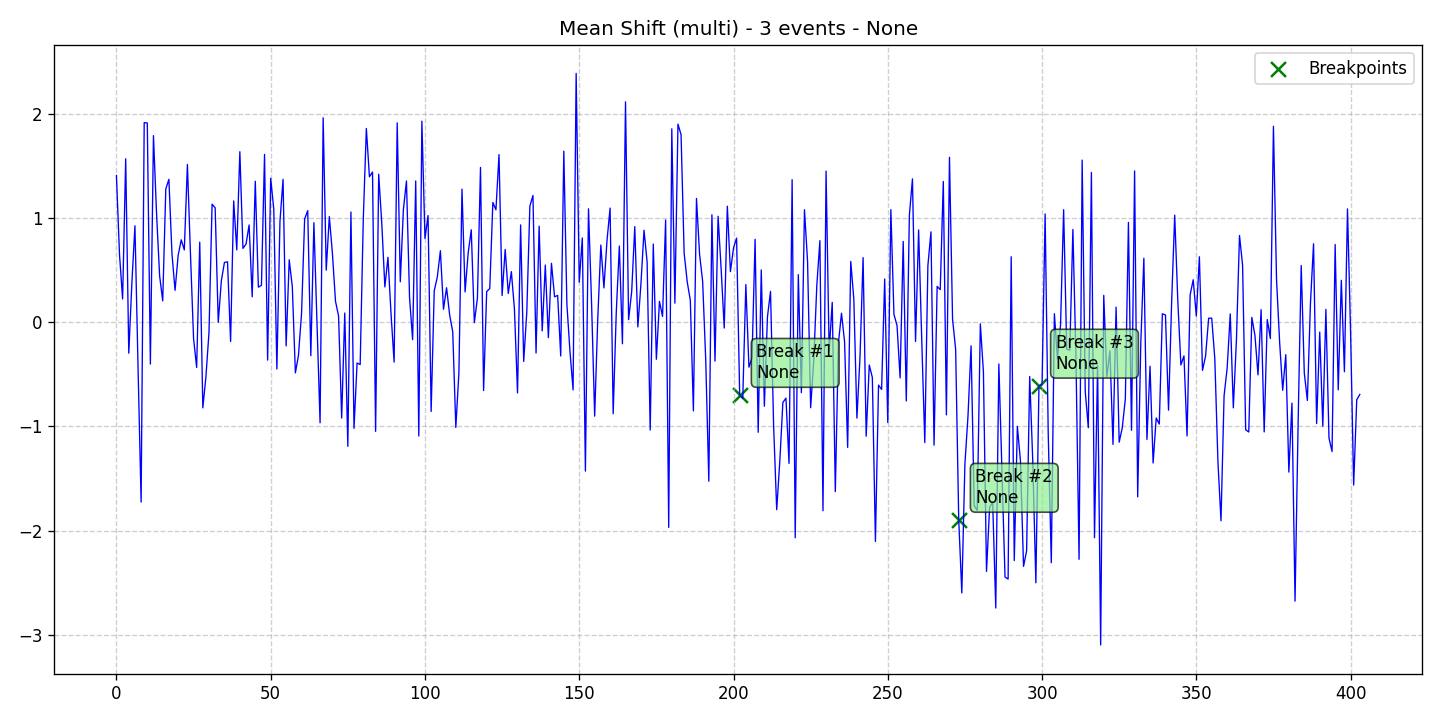

The data file committed next to this chart (first rows):
data, stationary, det_lin_up, det_lin_down, det_quad, det_cubic, det_exp, det_damped, stoc_trend, volatility, single_seas, multiple_seas, point_anom_single, point_anom_multi, collect_anom, context_anom, mean_shift, var_shift, trend_shift, date, is_break, is_anomaly, is_multi, location_beginning
1.41, 0, 0, 0, 0, 0, 0, 0, 0, 0, 0, 0, 0, 0, 0, 0, 1, 0, 0, 2020-01-01, 0, 0, 1, 0
0.6494, 0, 0, 0, 0, 0, 0, 0, 0, 0, 0, 0, 0, 0, 0, 0, 1, 0, 0, 2020-01-02, 0, 0, 1, 0
0.2248, 0, 0, 0, 0, 0, 0, 0, 0, 0, 0, 0, 0, 0, 0, 0, 1, 0, 0, 2020-01-03, 0, 0, 1, 0
1.572, 0, 0, 0, 0, 0, 0, 0, 0, 0, 0, 0, 0, 0, 0, 0, 1, 0, 0, 2020-01-04, 0, 0, 1, 0
-0.2965, 0, 0, 0, 0, 0, 0, 0, 0, 0, 0, 0, 0, 0, 0, 0, 1, 0, 0, 2020-01-05, 0, 0, 1, 0
0.376, 0, 0, 0, 0, 0, 0, 0, 0, 0, 0, 0, 0, 0, 0, 0, 1, 0, 0, 2020-01-06, 0, 0, 1, 0
0.928, 0, 0, 0, 0, 0, 0, 0, 0, 0, 0, 0, 0, 0, 0, 0, 1, 0, 0, 2020-01-07, 0, 0, 1, 0
-0.4289, 0, 0, 0, 0, 0, 0, 0, 0, 0, 0, 0, 0, 0, 0, 0, 1, 0, 0, 2020-01-08, 0, 0, 1, 0
-1.727, 0, 0, 0, 0, 0, 0, 0, 0, 0, 0, 0, 0, 0, 0, 0, 1, 0, 0, 2020-01-09, 0, 0, 1, 0
1.919, 0, 0, 0, 0, 0, 0, 0, 0, 0, 0, 0, 0, 0, 0, 0, 1, 0, 0, 2020-01-10, 0, 0, 1, 0
1.915, 0, 0, 0, 0, 0, 0, 0, 0, 0, 0, 0, 0, 0, 0, 0, 1, 0, 0, 2020-01-11, 0, 0, 1, 0
-0.4008, 0, 0, 0, 0, 0, 0, 0, 0, 0, 0, 0, 0, 0, 0, 0, 1, 0, 0, 2020-01-12, 0, 0, 1, 0
1.794, 0, 0, 0, 0, 0, 0, 0, 0, 0, 0, 0, 0, 0, 0, 0, 1, 0, 0, 2020-01-13, 0, 0, 1, 0
1.046, 0, 0, 0, 0, 0, 0, 0, 0, 0, 0, 0, 0, 0, 0, 0, 1, 0, 0, 2020-01-14, 0, 0, 1, 0
0.4456, 0, 0, 0, 0, 0, 0, 0, 0, 0, 0, 0, 0, 0, 0, 0, 1, 0, 0, 2020-01-15, 0, 0, 1, 0
0.2069, 0, 0, 0, 0, 0, 0, 0, 0, 0, 0, 0, 0, 0, 0, 0, 1, 0, 0, 2020-01-16, 0, 0, 1, 0
1.282, 0, 0, 0, 0, 0, 0, 0, 0, 0, 0, 0, 0, 0, 0, 0, 1, 0, 0, 2020-01-17, 0, 0, 1, 0
1.374, 0, 0, 0, 0, 0, 0, 0, 0, 0, 0, 0, 0, 0, 0, 0, 1, 0, 0, 2020-01-18, 0, 0, 1, 0
0.6573, 0, 0, 0, 0, 0, 0, 0, 0, 0, 0, 0, 0, 0, 0, 0, 1, 0, 0, 2020-01-19, 0, 0, 1, 0
0.3079, 0, 0, 0, 0, 0, 0, 0, 0, 0, 0, 0, 0, 0, 0, 0, 1, 0, 0, 2020-01-20, 0, 0, 1, 0
0.6431, 0, 0, 0, 0, 0, 0, 0, 0, 0, 0, 0, 0, 0, 0, 0, 1, 0, 0, 2020-01-21, 0, 0, 1, 0
0.7928, 0, 0, 0, 0, 0, 0, 0, 0, 0, 0, 0, 0, 0, 0, 0, 1, 0, 0, 2020-01-22, 0, 0, 1, 0
0.6962, 0, 0, 0, 0, 0, 0, 0, 0, 0, 0, 0, 0, 0, 0, 0, 1, 0, 0, 2020-01-23, 0, 0, 1, 0
1.517, 0, 0, 0, 0, 0, 0, 0, 0, 0, 0, 0, 0, 0, 0, 0, 1, 0, 0, 2020-01-24, 0, 0, 1, 0
0.6518, 0, 0, 0, 0, 0, 0, 0, 0, 0, 0, 0, 0, 0, 0, 0, 1, 0, 0, 2020-01-25, 0, 0, 1, 0
-0.1555, 0, 0, 0, 0, 0, 0, 0, 0, 0, 0, 0, 0, 0, 0, 0, 1, 0, 0, 2020-01-26, 0, 0, 1, 0
-0.4333, 0, 0, 0, 0, 0, 0, 0, 0, 0, 0, 0, 0, 0, 0, 0, 1, 0, 0, 2020-01-27, 0, 0, 1, 0
0.7703, 0, 0, 0, 0, 0, 0, 0, 0, 0, 0, 0, 0, 0, 0, 0, 1, 0, 0, 2020-01-28, 0, 0, 1, 0
-0.8215, 0, 0, 0, 0, 0, 0, 0, 0, 0, 0, 0, 0, 0, 0, 0, 1, 0, 0, 2020-01-29, 0, 0, 1, 0
-0.5247, 0, 0, 0, 0, 0, 0, 0, 0, 0, 0, 0, 0, 0, 0, 0, 1, 0, 0, 2020-01-30, 0, 0, 1, 0
-0.09488, 0, 0, 0, 0, 0, 0, 0, 0, 0, 0, 0, 0, 0, 0, 0, 1, 0, 0, 2020-01-31, 0, 0, 1, 0
1.135, 0, 0, 0, 0, 0, 0, 0, 0, 0, 0, 0, 0, 0, 0, 0, 1, 0, 0, 2020-02-01, 0, 0, 1, 0
1.1, 0, 0, 0, 0, 0, 0, 0, 0, 0, 0, 0, 0, 0, 0, 0, 1, 0, 0, 2020-02-02, 0, 0, 1, 0
0.0007059, 0, 0, 0, 0, 0, 0, 0, 0, 0, 0, 0, 0, 0, 0, 0, 1, 0, 0, 2020-02-03, 0, 0, 1, 0
0.3988, 0, 0, 0, 0, 0, 0, 0, 0, 0, 0, 0, 0, 0, 0, 0, 1, 0, 0, 2020-02-04, 0, 0, 1, 0
0.5751, 0, 0, 0, 0, 0, 0, 0, 0, 0, 0, 0, 0, 0, 0, 0, 1, 0, 0, 2020-02-05, 0, 0, 1, 0
0.5817, 0, 0, 0, 0, 0, 0, 0, 0, 0, 0, 0, 0, 0, 0, 0, 1, 0, 0, 2020-02-06, 0, 0, 1, 0
-0.1834, 0, 0, 0, 0, 0, 0, 0, 0, 0, 0, 0, 0, 0, 0, 0, 1, 0, 0, 2020-02-07, 0, 0, 1, 0
1.167, 0, 0, 0, 0, 0, 0, 0, 0, 0, 0, 0, 0, 0, 0, 0, 1, 0, 0, 2020-02-08, 0, 0, 1, 0
0.6961, 0, 0, 0, 0, 0, 0, 0, 0, 0, 0, 0, 0, 0, 0, 0, 1, 0, 0, 2020-02-09, 0, 0, 1, 0
1.64, 0, 0, 0, 0, 0, 0, 0, 0, 0, 0, 0, 0, 0, 0, 0, 1, 0, 0, 2020-02-10, 0, 0, 1, 0
0.7109, 0, 0, 0, 0, 0, 0, 0, 0, 0, 0, 0, 0, 0, 0, 0, 1, 0, 0, 2020-02-11, 0, 0, 1, 0
0.7519, 0, 0, 0, 0, 0, 0, 0, 0, 0, 0, 0, 0, 0, 0, 0, 1, 0, 0, 2020-02-12, 0, 0, 1, 0
0.9356, 0, 0, 0, 0, 0, 0, 0, 0, 0, 0, 0, 0, 0, 0, 0, 1, 0, 0, 2020-02-13, 0, 0, 1, 0
0.2455, 0, 0, 0, 0, 0, 0, 0, 0, 0, 0, 0, 0, 0, 0, 0, 1, 0, 0, 2020-02-14, 0, 0, 1, 0
1.356, 0, 0, 0, 0, 0, 0, 0, 0, 0, 0, 0, 0, 0, 0, 0, 1, 0, 0, 2020-02-15, 0, 0, 1, 0
0.3383, 0, 0, 0, 0, 0, 0, 0, 0, 0, 0, 0, 0, 0, 0, 0, 1, 0, 0, 2020-02-16, 0, 0, 1, 0
0.3559, 0, 0, 0, 0, 0, 0, 0, 0, 0, 0, 0, 0, 0, 0, 0, 1, 0, 0, 2020-02-17, 0, 0, 1, 0
1.613, 0, 0, 0, 0, 0, 0, 0, 0, 0, 0, 0, 0, 0, 0, 0, 1, 0, 0, 2020-02-18, 0, 0, 1, 0
-0.3626, 0, 0, 0, 0, 0, 0, 0, 0, 0, 0, 0, 0, 0, 0, 0, 1, 0, 0, 2020-02-19, 0, 0, 1, 0
1.384, 0, 0, 0, 0, 0, 0, 0, 0, 0, 0, 0, 0, 0, 0, 0, 1, 0, 0, 2020-02-20, 0, 0, 1, 0
1.086, 0, 0, 0, 0, 0, 0, 0, 0, 0, 0, 0, 0, 0, 0, 0, 1, 0, 0, 2020-02-21, 0, 0, 1, 0
-0.4478, 0, 0, 0, 0, 0, 0, 0, 0, 0, 0, 0, 0, 0, 0, 0, 1, 0, 0, 2020-02-22, 0, 0, 1, 0
0.9713, 0, 0, 0, 0, 0, 0, 0, 0, 0, 0, 0, 0, 0, 0, 0, 1, 0, 0, 2020-02-23, 0, 0, 1, 0
1.374, 0, 0, 0, 0, 0, 0, 0, 0, 0, 0, 0, 0, 0, 0, 0, 1, 0, 0, 2020-02-24, 0, 0, 1, 0
-0.2267, 0, 0, 0, 0, 0, 0, 0, 0, 0, 0, 0, 0, 0, 0, 0, 1, 0, 0, 2020-02-25, 0, 0, 1, 0
0.6011, 0, 0, 0, 0, 0, 0, 0, 0, 0, 0, 0, 0, 0, 0, 0, 1, 0, 0, 2020-02-26, 0, 0, 1, 0
0.3435, 0, 0, 0, 0, 0, 0, 0, 0, 0, 0, 0, 0, 0, 0, 0, 1, 0, 0, 2020-02-27, 0, 0, 1, 0
-0.4852, 0, 0, 0, 0, 0, 0, 0, 0, 0, 0, 0, 0, 0, 0, 0, 1, 0, 0, 2020-02-28, 0, 0, 1, 0
-0.3175, 0, 0, 0, 0, 0, 0, 0, 0, 0, 0, 0, 0, 0, 0, 0, 1, 0, 0, 2020-02-29, 0, 0, 1, 0
... 344 more rows
